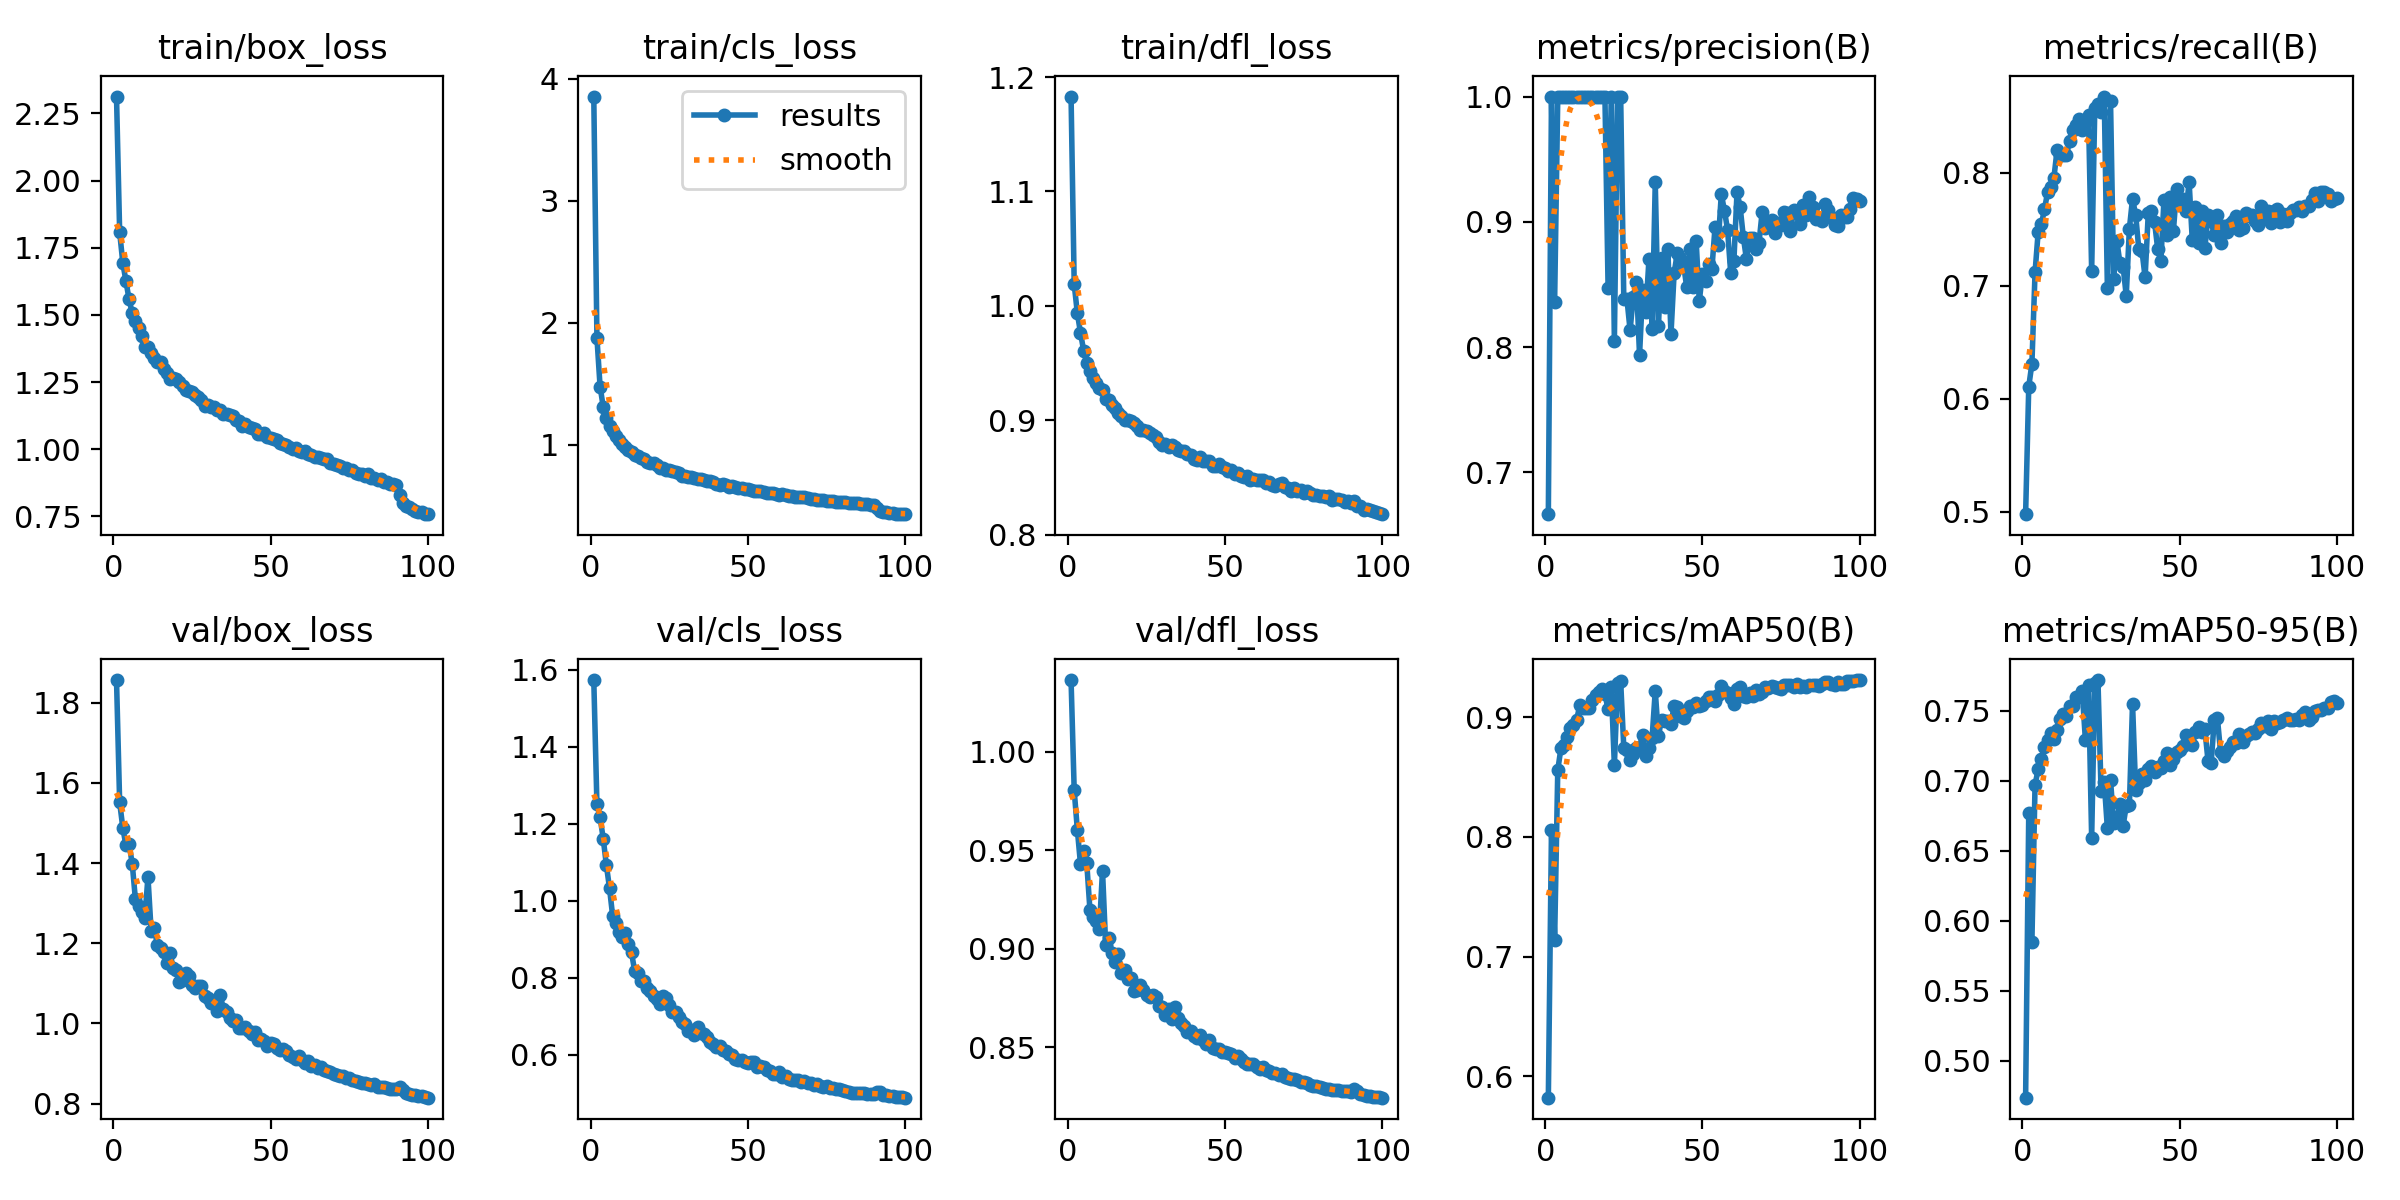

Data behind this chart, as committed beside it:
epoch, time, train/box_loss, train/cls_loss, train/dfl_loss, metrics/precision(B), metrics/recall(B), metrics/mAP50(B), metrics/mAP50-95(B), val/box_loss, val/cls_loss, val/dfl_loss, lr/pg0, lr/pg1, lr/pg2
1, 178.1, 2.313, 3.855, 1.183, 0.6667, 0.4978, 0.5821, 0.4737, 1.857, 1.573, 1.036, 0.0003328, 0.0003328, 0.0003328
2, 336.1, 1.808, 1.878, 1.019, 1, 0.6108, 0.8053, 0.6772, 1.552, 1.25, 0.9805, 0.0006596, 0.0006596, 0.0006596
3, 498, 1.694, 1.478, 0.9936, 0.8364, 0.631, 0.7139, 0.5849, 1.488, 1.217, 0.9605, 0.0009797, 0.0009797, 0.0009797
4, 657.2, 1.625, 1.312, 0.9766, 1, 0.7117, 0.8558, 0.6972, 1.444, 1.161, 0.943, 0.0009703, 0.0009703, 0.0009703
5, 816, 1.558, 1.218, 0.961, 1, 0.7479, 0.8738, 0.7083, 1.447, 1.093, 0.9497, 0.0009604, 0.0009604, 0.0009604
6, 978.1, 1.506, 1.156, 0.95, 1, 0.7543, 0.877, 0.7152, 1.399, 1.033, 0.9434, 0.0009505, 0.0009505, 0.0009505
7, 1137, 1.476, 1.11, 0.9433, 1, 0.7677, 0.8836, 0.7239, 1.31, 0.9605, 0.9198, 0.0009406, 0.0009406, 0.0009406
8, 1299, 1.453, 1.072, 0.9368, 1, 0.7829, 0.8912, 0.7289, 1.293, 0.9414, 0.9162, 0.0009307, 0.0009307, 0.0009307
9, 1458, 1.422, 1.041, 0.9322, 1, 0.7876, 0.8935, 0.7344, 1.278, 0.9183, 0.9143, 0.0009208, 0.0009208, 0.0009208
10, 1618, 1.381, 1.004, 0.928, 1, 0.7956, 0.8976, 0.7295, 1.263, 0.9066, 0.9099, 0.0009109, 0.0009109, 0.0009109
11, 1778, 1.382, 0.9838, 0.9265, 1, 0.8201, 0.9099, 0.7364, 1.366, 0.9171, 0.9397, 0.000901, 0.000901, 0.000901
12, 1940, 1.358, 0.9599, 0.9184, 1, 0.8158, 0.9076, 0.7443, 1.232, 0.8875, 0.9022, 0.0008911, 0.0008911, 0.0008911
13, 2099, 1.339, 0.9386, 0.9182, 1, 0.8157, 0.9075, 0.7474, 1.237, 0.8656, 0.9055, 0.0008812, 0.0008812, 0.0008812
14, 2260, 1.326, 0.9196, 0.9133, 1, 0.8158, 0.9077, 0.7461, 1.195, 0.8171, 0.8979, 0.0008713, 0.0008713, 0.0008713
15, 2423, 1.325, 0.9117, 0.9107, 1, 0.8283, 0.914, 0.7534, 1.187, 0.8131, 0.8933, 0.0008614, 0.0008614, 0.0008614
16, 2582, 1.298, 0.8931, 0.9065, 1, 0.8379, 0.9187, 0.7538, 1.178, 0.792, 0.8973, 0.0008515, 0.0008515, 0.0008515
17, 2742, 1.284, 0.8824, 0.9042, 1, 0.842, 0.9207, 0.7599, 1.15, 0.7902, 0.8877, 0.0008416, 0.0008416, 0.0008416
18, 2903, 1.262, 0.8572, 0.9003, 1, 0.8477, 0.9236, 0.7599, 1.177, 0.7731, 0.8894, 0.0008317, 0.0008317, 0.0008317
19, 3067, 1.264, 0.8548, 0.9005, 1, 0.8379, 0.9188, 0.7642, 1.138, 0.7665, 0.8845, 0.0008218, 0.0008218, 0.0008218
20, 3230, 1.261, 0.85, 0.8995, 0.8475, 0.8444, 0.9065, 0.7295, 1.132, 0.7528, 0.8851, 0.0008119, 0.0008119, 0.0008119
21, 3394, 1.25, 0.8336, 0.8973, 1, 0.8508, 0.9252, 0.7687, 1.102, 0.7457, 0.8788, 0.000802, 0.000802, 0.000802
22, 3559, 1.237, 0.8143, 0.8948, 0.8049, 0.7132, 0.8596, 0.6593, 1.108, 0.7303, 0.8791, 0.0007921, 0.0007921, 0.0007921
23, 3718, 1.22, 0.8067, 0.8918, 1, 0.8578, 0.9284, 0.7702, 1.127, 0.7526, 0.8816, 0.0007822, 0.0007822, 0.0007822
24, 3884, 1.216, 0.7964, 0.892, 1, 0.8606, 0.9298, 0.772, 1.117, 0.7478, 0.8792, 0.0007723, 0.0007723, 0.0007723
25, 4046, 1.214, 0.7941, 0.8906, 0.838, 0.8536, 0.874, 0.6928, 1.095, 0.7295, 0.8766, 0.0007624, 0.0007624, 0.0007624
26, 4212, 1.201, 0.7853, 0.889, 0.8384, 0.8675, 0.8724, 0.699, 1.088, 0.7108, 0.8756, 0.0007525, 0.0007525, 0.0007525
27, 4372, 1.194, 0.7803, 0.8875, 0.8135, 0.6984, 0.8642, 0.6661, 1.093, 0.7098, 0.8764, 0.0007426, 0.0007426, 0.0007426
28, 4535, 1.184, 0.7674, 0.8857, 0.8402, 0.8637, 0.8691, 0.7004, 1.094, 0.6969, 0.8754, 0.0007327, 0.0007327, 0.0007327
29, 4696, 1.163, 0.7459, 0.8808, 0.8523, 0.7063, 0.8741, 0.6701, 1.068, 0.6836, 0.871, 0.0007228, 0.0007228, 0.0007228
30, 4864, 1.163, 0.7409, 0.8784, 0.7938, 0.74, 0.8751, 0.6727, 1.064, 0.6799, 0.8704, 0.0007129, 0.0007129, 0.0007129
31, 5026, 1.158, 0.7377, 0.8796, 0.8454, 0.7201, 0.8849, 0.6832, 1.05, 0.6618, 0.8665, 0.000703, 0.000703, 0.000703
32, 5191, 1.156, 0.7353, 0.8768, 0.8283, 0.7169, 0.8675, 0.6678, 1.056, 0.664, 0.8695, 0.0006931, 0.0006931, 0.0006931
33, 5355, 1.147, 0.7271, 0.8784, 0.8702, 0.6912, 0.8739, 0.6821, 1.03, 0.6511, 0.8643, 0.0006832, 0.0006832, 0.0006832
34, 5524, 1.145, 0.7241, 0.8771, 0.8147, 0.7506, 0.8828, 0.6828, 1.07, 0.6712, 0.8703, 0.0006733, 0.0006733, 0.0006733
35, 5686, 1.131, 0.7167, 0.874, 0.9315, 0.777, 0.9218, 0.755, 1.036, 0.6555, 0.8649, 0.0006634, 0.0006634, 0.0006634
36, 5848, 1.131, 0.7146, 0.8736, 0.8167, 0.7627, 0.8842, 0.6934, 1.029, 0.6539, 0.8625, 0.0006535, 0.0006535, 0.0006535
37, 6015, 1.126, 0.7036, 0.8731, 0.8713, 0.7322, 0.8976, 0.6981, 1.014, 0.6454, 0.861, 0.0006436, 0.0006436, 0.0006436
38, 6179, 1.122, 0.7043, 0.871, 0.8319, 0.731, 0.8971, 0.7048, 1.005, 0.6339, 0.8579, 0.0006337, 0.0006337, 0.0006337
39, 6338, 1.11, 0.6917, 0.8694, 0.8781, 0.7074, 0.8969, 0.7008, 1.008, 0.6288, 0.858, 0.0006238, 0.0006238, 0.0006238
40, 6506, 1.105, 0.6812, 0.8659, 0.8105, 0.764, 0.8944, 0.7083, 0.9885, 0.6203, 0.8559, 0.0006139, 0.0006139, 0.0006139
41, 6668, 1.087, 0.6709, 0.8651, 0.8591, 0.7665, 0.9092, 0.7108, 0.9893, 0.6223, 0.8548, 0.000604, 0.000604, 0.000604
42, 6836, 1.093, 0.6804, 0.868, 0.875, 0.7565, 0.9082, 0.7066, 0.992, 0.6109, 0.8563, 0.0005941, 0.0005941, 0.0005941
43, 6999, 1.082, 0.6729, 0.8641, 0.8708, 0.7327, 0.9009, 0.7099, 0.98, 0.6089, 0.8536, 0.0005842, 0.0005842, 0.0005842
44, 7161, 1.078, 0.658, 0.8641, 0.8659, 0.7217, 0.899, 0.7089, 0.9725, 0.6009, 0.8518, 0.0005743, 0.0005743, 0.0005743
45, 7324, 1.074, 0.6625, 0.8643, 0.8479, 0.776, 0.9046, 0.7138, 0.9781, 0.5995, 0.8537, 0.0005644, 0.0005644, 0.0005644
46, 7491, 1.059, 0.656, 0.8603, 0.8785, 0.745, 0.9094, 0.7198, 0.958, 0.5899, 0.8498, 0.0005545, 0.0005545, 0.0005545
47, 7658, 1.057, 0.6474, 0.8604, 0.8482, 0.7786, 0.908, 0.711, 0.9604, 0.5851, 0.8492, 0.0005446, 0.0005446, 0.0005446
48, 7819, 1.06, 0.6469, 0.8615, 0.8849, 0.7485, 0.9117, 0.7159, 0.9565, 0.5862, 0.8489, 0.0005347, 0.0005347, 0.0005347
49, 7987, 1.045, 0.6411, 0.8592, 0.8367, 0.7859, 0.9096, 0.7205, 0.9434, 0.5814, 0.8475, 0.0005248, 0.0005248, 0.0005248
50, 8148, 1.043, 0.6354, 0.8585, 0.8587, 0.7715, 0.9098, 0.7217, 0.9502, 0.5786, 0.8476, 0.0005149, 0.0005149, 0.0005149
51, 8310, 1.038, 0.6299, 0.8559, 0.8531, 0.7772, 0.9133, 0.725, 0.9482, 0.5796, 0.847, 0.000505, 0.000505, 0.000505
52, 8476, 1.034, 0.6242, 0.8564, 0.8662, 0.7665, 0.9169, 0.7327, 0.9381, 0.5797, 0.8466, 0.0004951, 0.0004951, 0.0004951
53, 8641, 1.024, 0.6209, 0.8532, 0.8622, 0.7917, 0.9165, 0.7274, 0.9326, 0.5676, 0.8447, 0.0004852, 0.0004852, 0.0004852
54, 8806, 1.021, 0.6179, 0.854, 0.8956, 0.7403, 0.9135, 0.7255, 0.9369, 0.5704, 0.8455, 0.0004753, 0.0004753, 0.0004753
55, 8967, 1.017, 0.6152, 0.8515, 0.8818, 0.77, 0.918, 0.7351, 0.9317, 0.5666, 0.8439, 0.0004654, 0.0004654, 0.0004654
56, 9134, 1.01, 0.6077, 0.8508, 0.9223, 0.7375, 0.9256, 0.7383, 0.9222, 0.5589, 0.8423, 0.0004555, 0.0004555, 0.0004555
57, 9295, 1.001, 0.6033, 0.8513, 0.9089, 0.7659, 0.9214, 0.7347, 0.9153, 0.5572, 0.8416, 0.0004456, 0.0004456, 0.0004456
58, 9462, 1.003, 0.6032, 0.8481, 0.8936, 0.7331, 0.9205, 0.7367, 0.9116, 0.5496, 0.8413, 0.0004357, 0.0004357, 0.0004357
59, 9623, 0.995, 0.5987, 0.8488, 0.8588, 0.7624, 0.9159, 0.7143, 0.9185, 0.55, 0.8415, 0.0004258, 0.0004258, 0.0004258
60, 9785, 0.9893, 0.5903, 0.8478, 0.8686, 0.7571, 0.9108, 0.7128, 0.9085, 0.555, 0.8399, 0.0004159, 0.0004159, 0.0004159
... 40 more rows
